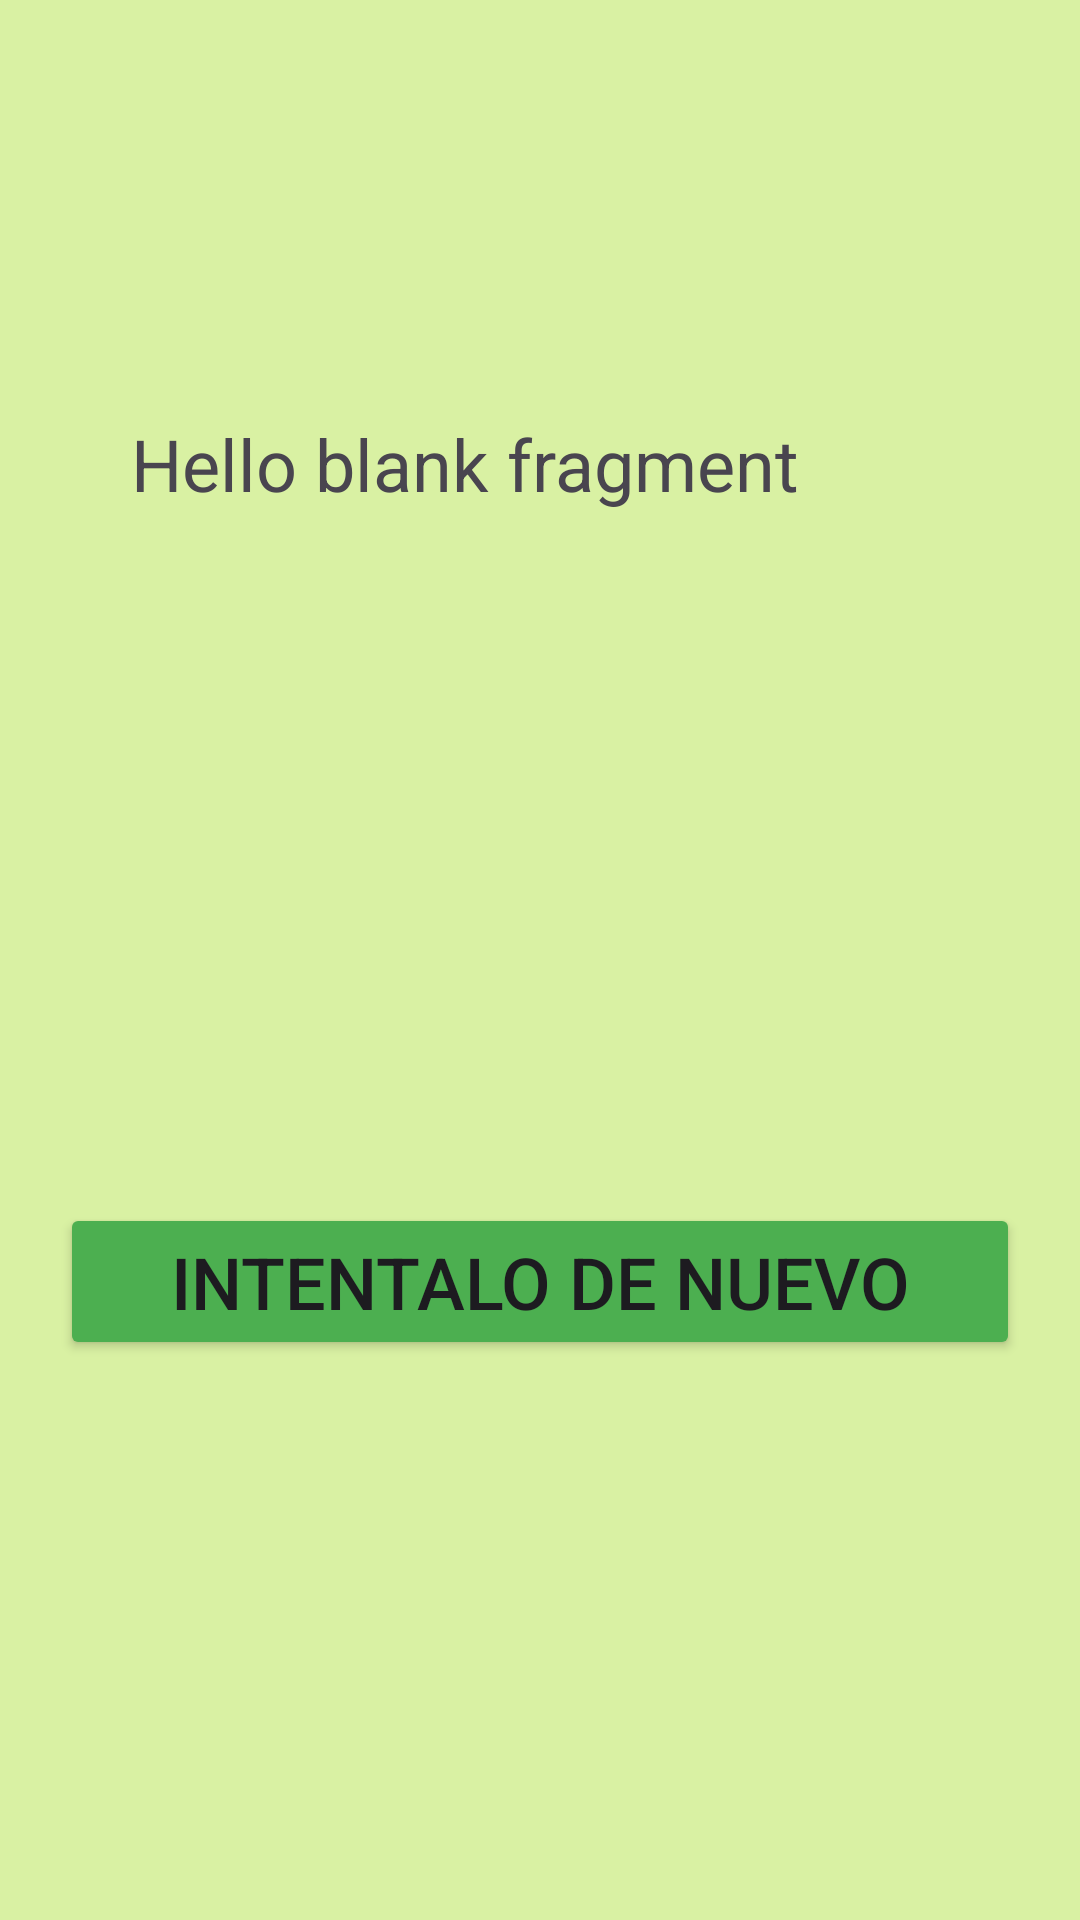

Layout XML and referenced resources for this Android screen:
<!-- AndroidManifest.xml: application theme Theme.NewNavegation -->
<!-- res/layout/fragment_respuesta.xml -->
<?xml version="1.0" encoding="utf-8"?>
<androidx.constraintlayout.widget.ConstraintLayout xmlns:android="http://schemas.android.com/apk/res/android"
    xmlns:app="http://schemas.android.com/apk/res-auto"
    xmlns:tools="http://schemas.android.com/tools"
    android:id="@+id/frameLayout3"
    android:layout_width="match_parent"
    android:layout_height="match_parent"
    android:background="#D9F1A3"
    tools:context=".FragmentRespuesta">

    

    <TextView
        android:id="@+id/respuesta"
        android:layout_width="273dp"
        android:layout_height="76dp"
        android:text="@string/hello_blank_fragment"
        android:textSize="24sp"
        app:layout_constraintBottom_toBottomOf="parent"
        app:layout_constraintEnd_toEndOf="parent"
        app:layout_constraintStart_toStartOf="parent"
        app:layout_constraintTop_toTopOf="parent"
        app:layout_constraintVertical_bias="0.245"
        tools:textAlignment="gravity" />

    <Button
        android:id="@+id/intentaloOtravez"
        android:layout_width="0dp"
        android:layout_height="wrap_content"
        android:layout_marginStart="20dp"
        android:layout_marginEnd="20dp"
        android:backgroundTint="#4CAF50"
        android:text="Intentalo de Nuevo"
        android:textSize="24sp"
        app:layout_constraintBottom_toBottomOf="parent"
        app:layout_constraintEnd_toEndOf="parent"
        app:layout_constraintStart_toStartOf="parent"
        app:layout_constraintTop_toBottomOf="@+id/respuesta" />

</androidx.constraintlayout.widget.ConstraintLayout>
<!-- resources referenced by this layout -->
<resources>
  <string name="hello_blank_fragment">Hello blank fragment</string>
  <style name="Theme.NewNavegation" parent="Base.Theme.NewNavegation" />
  <style name="Base.Theme.NewNavegation" parent="Theme.Material3.DayNight.NoActionBar">
          
          
      </style>
</resources>
